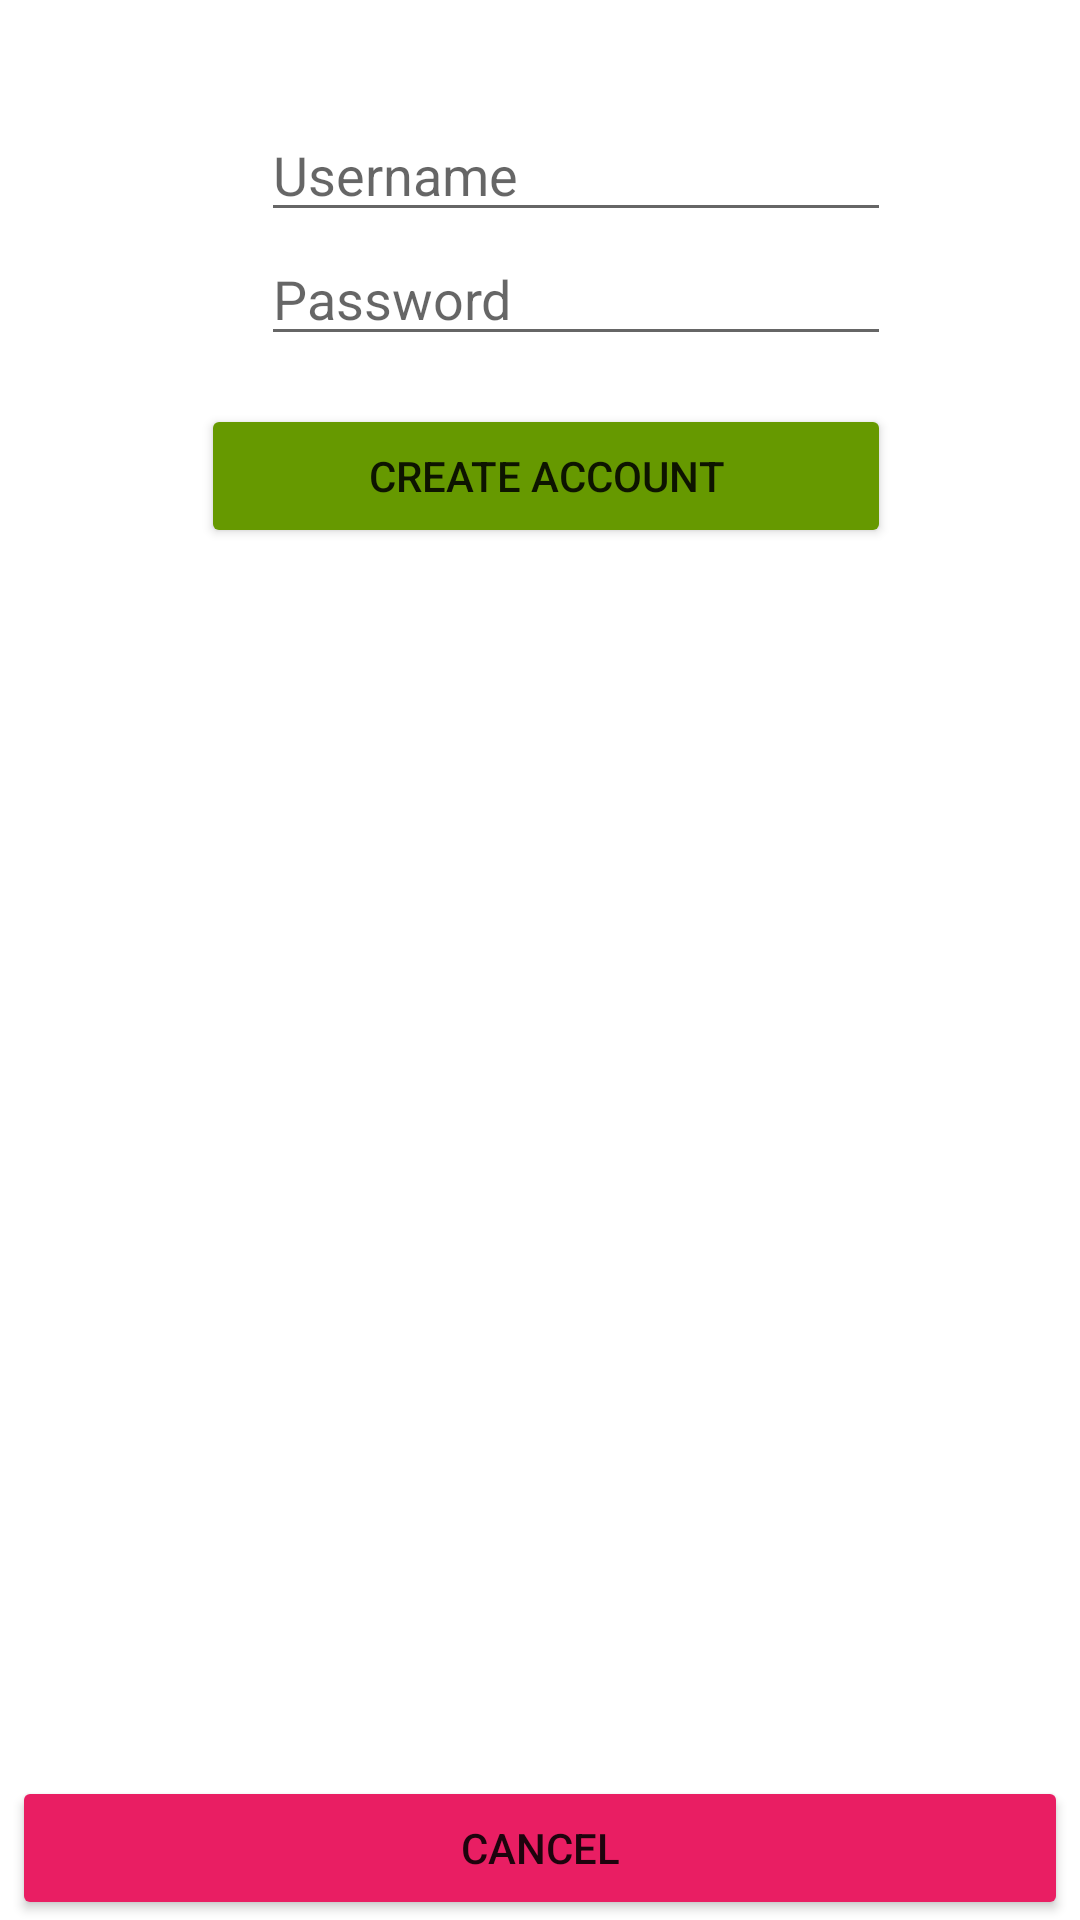

This screen was rendered from an Android layout file. Write that file and the resources it references.
<!-- AndroidManifest.xml: application theme Theme.Flashgram -->
<!-- res/layout/activity_sign_up.xml -->
<?xml version="1.0" encoding="utf-8"?>
<androidx.constraintlayout.widget.ConstraintLayout xmlns:android="http://schemas.android.com/apk/res/android"
    xmlns:app="http://schemas.android.com/apk/res-auto"
    xmlns:tools="http://schemas.android.com/tools"
    android:layout_width="match_parent"
    android:layout_height="match_parent"
    tools:context=".SignUpActivity">

    <LinearLayout
        android:layout_marginTop="36dp"
        android:layout_width="wrap_content"
        android:layout_height="wrap_content"
        android:orientation="vertical"
        app:layout_constraintEnd_toEndOf="parent"
        app:layout_constraintStart_toStartOf="parent"
        app:layout_constraintTop_toTopOf="parent">

        <LinearLayout
            android:layout_width="wrap_content"
            android:layout_height="wrap_content"
            android:orientation="horizontal">

            <ImageView
                android:layout_width="24dp"
                android:layout_height="24dp"
                android:layout_marginTop="8dp"
                android:src="@drawable/ic_baseline_perm_identity_24"/>

            <EditText
                android:id="@+id/etUsername"
                android:layout_width="wrap_content"
                android:layout_height="wrap_content"
                android:ems="10"
                android:layout_weight="1"
                android:inputType="textPersonName"
                android:hint="Username" />

        </LinearLayout>

        <LinearLayout
            android:layout_width="wrap_content"
            android:layout_height="wrap_content"
            android:orientation="horizontal">

            <ImageView
                android:layout_width="24dp"
                android:layout_height="24dp"
                android:layout_marginTop="8dp"
                android:src="@drawable/ic_baseline_lock_24"/>


            <EditText
                android:id="@+id/etPassword"
                android:layout_width="wrap_content"
                android:layout_height="wrap_content"
                android:ems="10"
                android:layout_weight="1"
                android:hint="Password"
                android:inputType="textPassword" />

        </LinearLayout>
        <LinearLayout
            android:layout_marginTop="16dp"
            android:layout_width="match_parent"
            android:layout_height="wrap_content"
            android:orientation="horizontal">

            <Button
                android:id="@+id/btnSignup"
                android:layout_weight="1"
                android:text="Create account"
                android:backgroundTint="@android:color/holo_green_dark"
                android:layout_marginStart="4dp"
                android:layout_width="match_parent"
                android:layout_height="wrap_content"/>

        </LinearLayout>


    </LinearLayout>

    <Button
        android:id="@+id/cancelSignUp"
        android:layout_width="match_parent"
        android:layout_height="wrap_content"
        android:text="Cancel"
        android:backgroundTint="@color/red"
        android:layout_marginStart="4dp"
        android:layout_marginEnd="4dp"
        app:layout_constraintBottom_toBottomOf="parent"
        app:layout_constraintEnd_toEndOf="parent"
        app:layout_constraintStart_toStartOf="parent" />

</androidx.constraintlayout.widget.ConstraintLayout>
<!-- resources referenced by this layout -->
<resources>
  <color name="red">#E91E63</color>
  <style name="Theme.Flashgram" parent="Theme.MaterialComponents.DayNight.NoActionBar">
          
          <item name="colorPrimary">#000000</item>
          <item name="colorPrimaryVariant">#E1306C</item>
          <item name="colorOnPrimary">@color/white</item>
          
          <item name="colorSecondary">#405DE6</item>
          <item name="colorSecondaryVariant">#5851DB</item>
          <item name="colorOnSecondary">@color/white</item>
          
          <item name="android:statusBarColor" tools:targetApi="l">@color/white</item>
          
      </style>
  <color name="white">#FFFFFFFF</color>
</resources>
